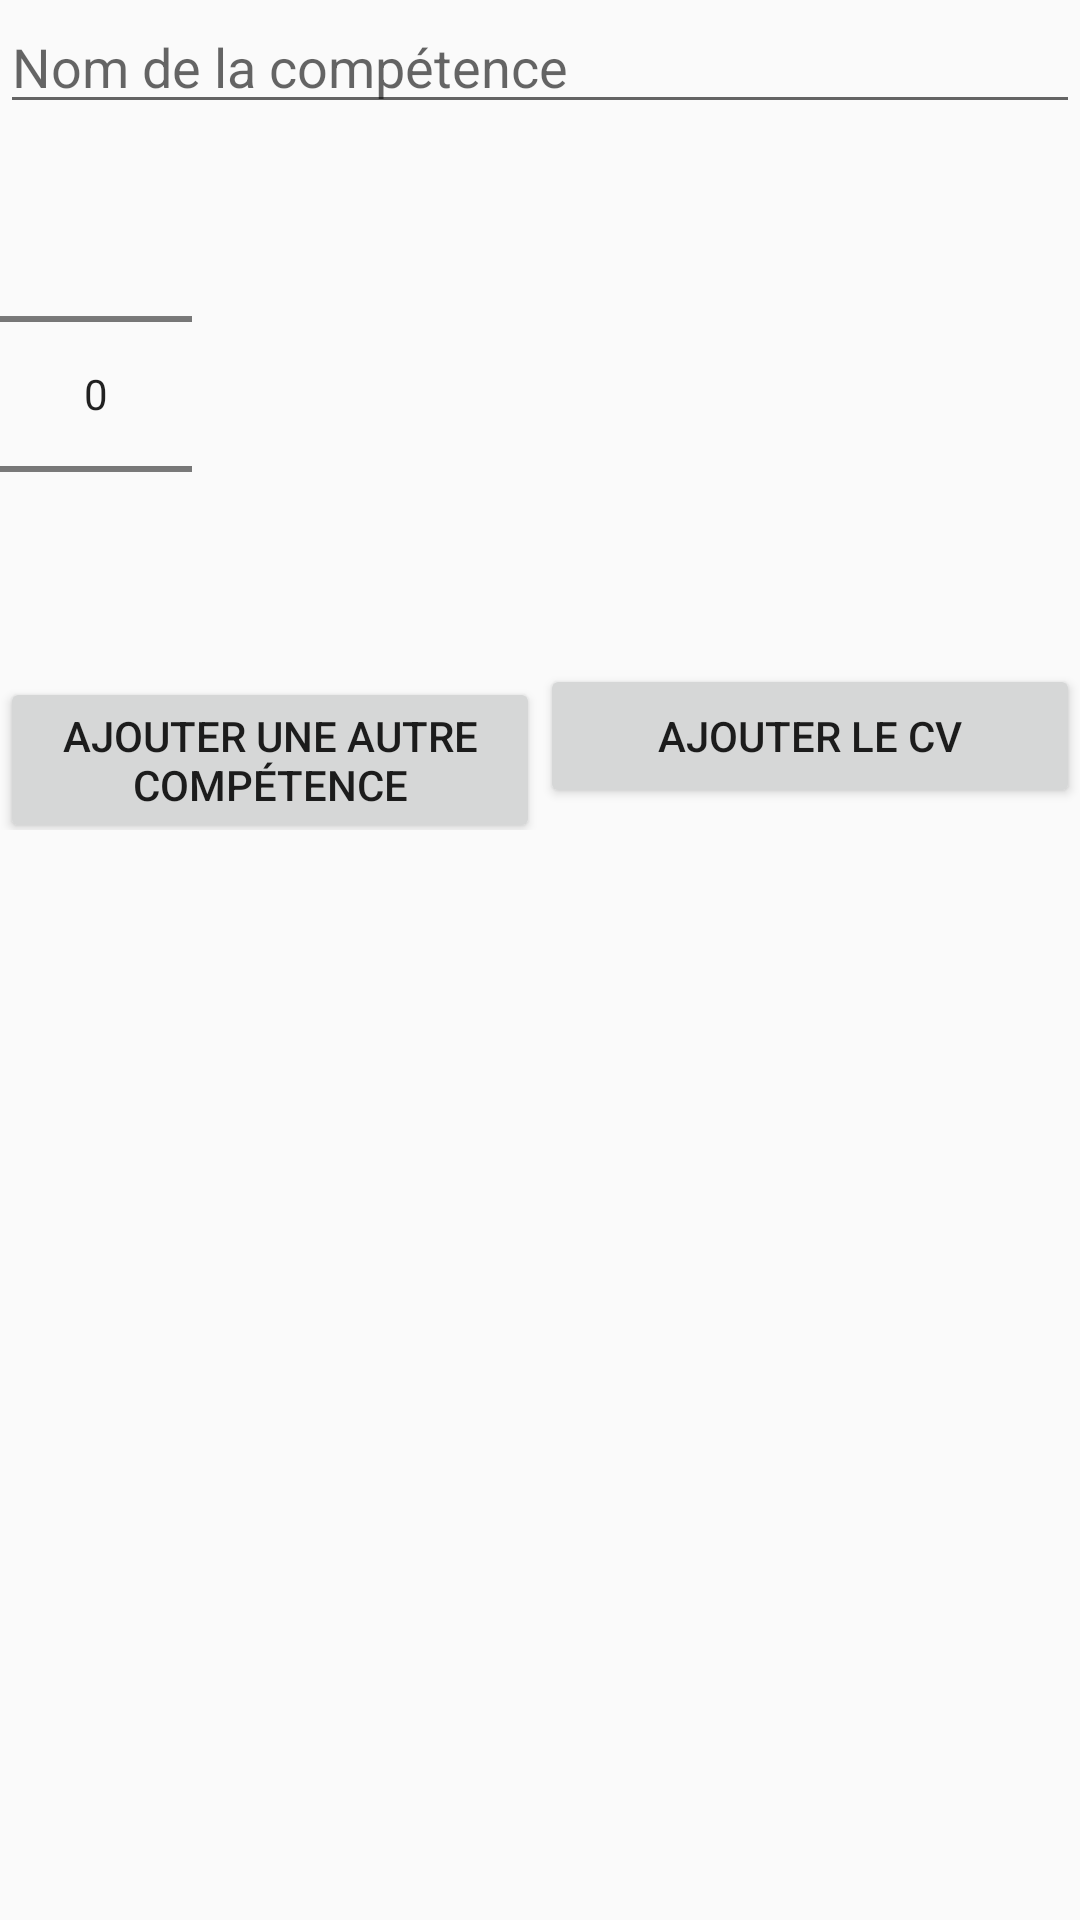

Produce the Android XML layout that renders to this screen, including the resource entries it uses.
<!-- AndroidManifest.xml: application theme AppTheme -->
<!-- res/layout/activity_css.xml -->
<?xml version="1.0" encoding="utf-8"?>
<LinearLayout xmlns:android="http://schemas.android.com/apk/res/android"
    android:orientation="vertical" android:layout_width="match_parent"
    android:layout_height="match_parent">

    <EditText
        android:id="@+id/name"
        android:hint="Nom de la compétence"
        android:layout_width="match_parent"
        android:layout_height="wrap_content" />

    <NumberPicker
        android:id="@+id/level"
        android:layout_width="wrap_content"
        android:layout_height="wrap_content"/>

    <LinearLayout
        android:orientation="horizontal"
        android:layout_width="match_parent"
        android:layout_height="wrap_content">

        <Button
            android:onClick="addNewCSS"
            android:text="Ajouter une autre compétence"
            android:layout_weight="1"
            android:layout_width="0dp"
            android:layout_height="wrap_content" />

        <Button
            android:onClick="submitCV"
            android:text="Ajouter le CV"
            android:layout_weight="1"
            android:layout_width="0dp"
            android:layout_height="wrap_content" />
    </LinearLayout>

</LinearLayout>
<!-- resources referenced by this layout -->
<resources>
  <style name="AppTheme" parent="Theme.AppCompat.Light.DarkActionBar">
          
      </style>
</resources>
